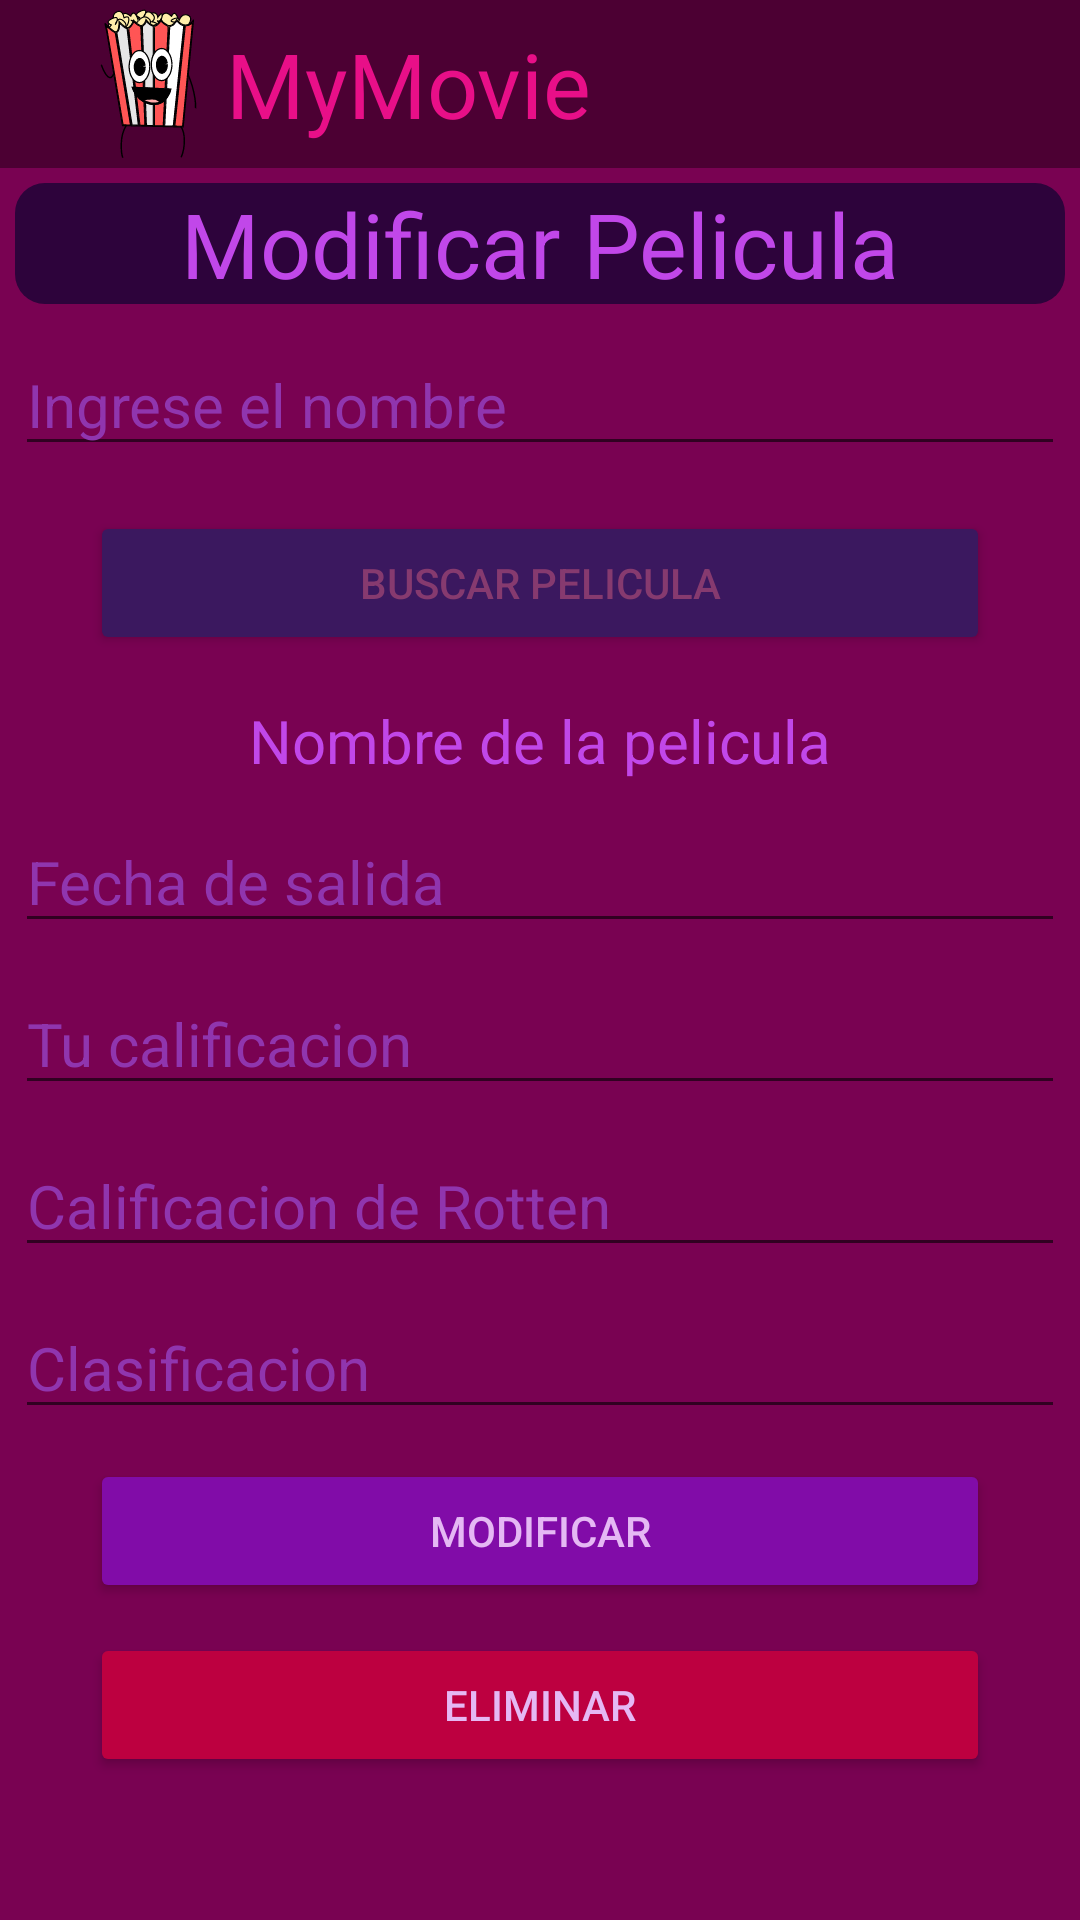

This screen was rendered from an Android layout file. Write that file and the resources it references.
<!-- AndroidManifest.xml: application theme Theme.MyMovie -->
<!-- res/layout/activity_modify.xml -->
<?xml version="1.0" encoding="utf-8"?>
<LinearLayout xmlns:android="http://schemas.android.com/apk/res/android"
    xmlns:app="http://schemas.android.com/apk/res-auto"
    xmlns:tools="http://schemas.android.com/tools"
    android:layout_width="match_parent"
    android:layout_height="match_parent"
    android:orientation="vertical"
    tools:context=".add"
    android:background="#790252">

    <include android:id="@+id/bar"
        layout="@layout/toolbar" />

    <ScrollView
        android:layout_width="match_parent"
        android:layout_height="match_parent">
        <LinearLayout
            android:layout_width="match_parent"
            android:layout_height="wrap_content"
            android:orientation="vertical">
            <TextView
                android:id="@+id/tvbuscar_mod"
                android:layout_width="match_parent"
                android:layout_height="wrap_content"
                android:textSize="30dp"
                android:textAlignment="center"
                android:layout_margin="5dp"
                android:text="Modificar Pelicula"
                android:background="@drawable/titlecolor"
                android:textColor="#C147E9"
                />
            <EditText
                android:id="@+id/etnombre_mod"
                android:layout_width="match_parent"
                android:layout_height="wrap_content"
                android:ems="10"
                android:textColorHint="#9035AE"
                android:textSize="20dp"
                android:textColor="#C147E9"
                android:layout_margin="5dp"
                android:hint="Ingrese el nombre"/>
            <Button
                android:id="@+id/btnbuscar_mod"
                android:layout_width="300dp"
                android:layout_gravity="center"
                android:layout_height="wrap_content"
                android:backgroundTint="#3B185F"
                android:layout_margin="10dp"
                android:textColor="#863A6F"
                android:text="Buscar Pelicula"/>
            <TextView
                android:id="@+id/tvnombre_mod"
                android:layout_width="match_parent"
                android:layout_height="wrap_content"
                android:ems="10"
                android:textSize="20dp"
                android:textColor="#C147E9"
                android:layout_margin="5dp"
                android:textAlignment="center"
                android:text="Nombre de la pelicula"/>
            <EditText
                android:id="@+id/ethorario_mod"
                android:layout_width="match_parent"
                android:layout_height="wrap_content"
                android:ems="10"
                android:textSize="20dp"
                android:textColorHint="#9035AE"
                android:textColor="#C147E9"
                android:layout_margin="5dp"
                android:hint="Fecha de salida"/>
            <EditText
                android:id="@+id/etticket_mod"
                android:layout_width="match_parent"
                android:layout_height="wrap_content"
                android:layout_margin="5dp"
                android:ems="10"
                android:textSize="20dp"
                android:textColorHint="#9035AE"
                android:textColor="#C147E9"
                android:hint="Tu calificacion"/>
            <EditText
                android:id="@+id/etprecio_mod"
                android:layout_margin="5dp"
                android:layout_width="match_parent"
                android:layout_height="wrap_content"
                android:ems="10"
                android:textSize="20dp"
                android:textColorHint="#9035AE"
                android:textColor="#C147E9"
                android:hint="Calificacion de Rotten"/>
            <EditText
                android:id="@+id/etclasificacion_mod"
                android:layout_width="match_parent"
                android:layout_height="wrap_content"
                android:ems="10"
                android:textSize="20dp"
                android:layout_margin="5dp"
                android:textColorHint="#9035AE"
                android:textColor="#C147E9"
                android:hint="Clasificacion"/>
            <Button
                android:id="@+id/button_mod"
                android:layout_width="300dp"
                android:layout_height="wrap_content"
                android:text="Modificar"
                android:backgroundTint="#810CA8"
                android:textColor="#E5B8F4"
                android:layout_gravity="center"
                android:layout_margin="5sp"/>
            <Button
                android:id="@+id/button_del"
                android:layout_width="300dp"
                android:layout_height="wrap_content"
                android:text="Eliminar"
                android:backgroundTint="#BD0040"
                android:textColor="#E5B8F4"
                android:layout_gravity="center"
                android:layout_margin="5sp"/>
        </LinearLayout>
    </ScrollView>
</LinearLayout>
<!-- res/layout/toolbar.xml (included above) -->
<?xml version="1.0" encoding="utf-8"?>
<androidx.appcompat.widget.Toolbar xmlns:android="http://schemas.android.com/apk/res/android"
    android:layout_width="match_parent"
    android:layout_height="wrap_content"
    xmlns:app="http://schemas.android.com/apk/res-auto"
    android:orientation="vertical"
    android:background="#4C0033"
    app:title=" ">

    <ImageView
        android:layout_width="50dp"
        android:layout_height="50dp"
        android:src="@drawable/cartoon_1295516"/>
        />

    <TextView
        android:layout_width="wrap_content"
        android:layout_height="wrap_content"
        android:textColor="#E80F88"
        android:text="@string/app_name"
        android:textSize="30sp"
/>

</androidx.appcompat.widget.Toolbar>
<!-- resources referenced by this layout -->
<resources>
  <!-- drawable cartoon_1295516: vector/xml drawable (drawable, 10321 chars, omitted) -->
  <!-- drawable titlecolor (drawable) -->
  <?xml version="1.0" encoding="utf-8"?>
  <shape xmlns:android="http://schemas.android.com/apk/res/android">
  
      <corners android:radius="10dp">
      </corners>
      <solid android:color="#2D033B"/>
  </shape>
  <string name="app_name">MyMovie</string>
  <style name="Theme.MyMovie" parent="Theme.MaterialComponents.DayNight.NoActionBar">
          
          <item name="colorPrimary">@color/purple_500</item>
          <item name="colorPrimaryVariant">@color/purple_700</item>
          <item name="colorOnPrimary">@color/white</item>
          
          <item name="colorSecondary">@color/teal_200</item>
          <item name="colorSecondaryVariant">@color/teal_700</item>
          <item name="colorOnSecondary">@color/black</item>
          
          <item name="android:statusBarColor">?attr/colorPrimaryVariant</item>
          
      </style>
  <color name="purple_500">#FF6200EE</color>
  <color name="purple_700">#6C4AB6</color>
  <color name="white">#FFFFFFFF</color>
  <color name="teal_200">#FF03DAC5</color>
  <color name="teal_700">#FF018786</color>
  <color name="black">#FF000000</color>
</resources>
